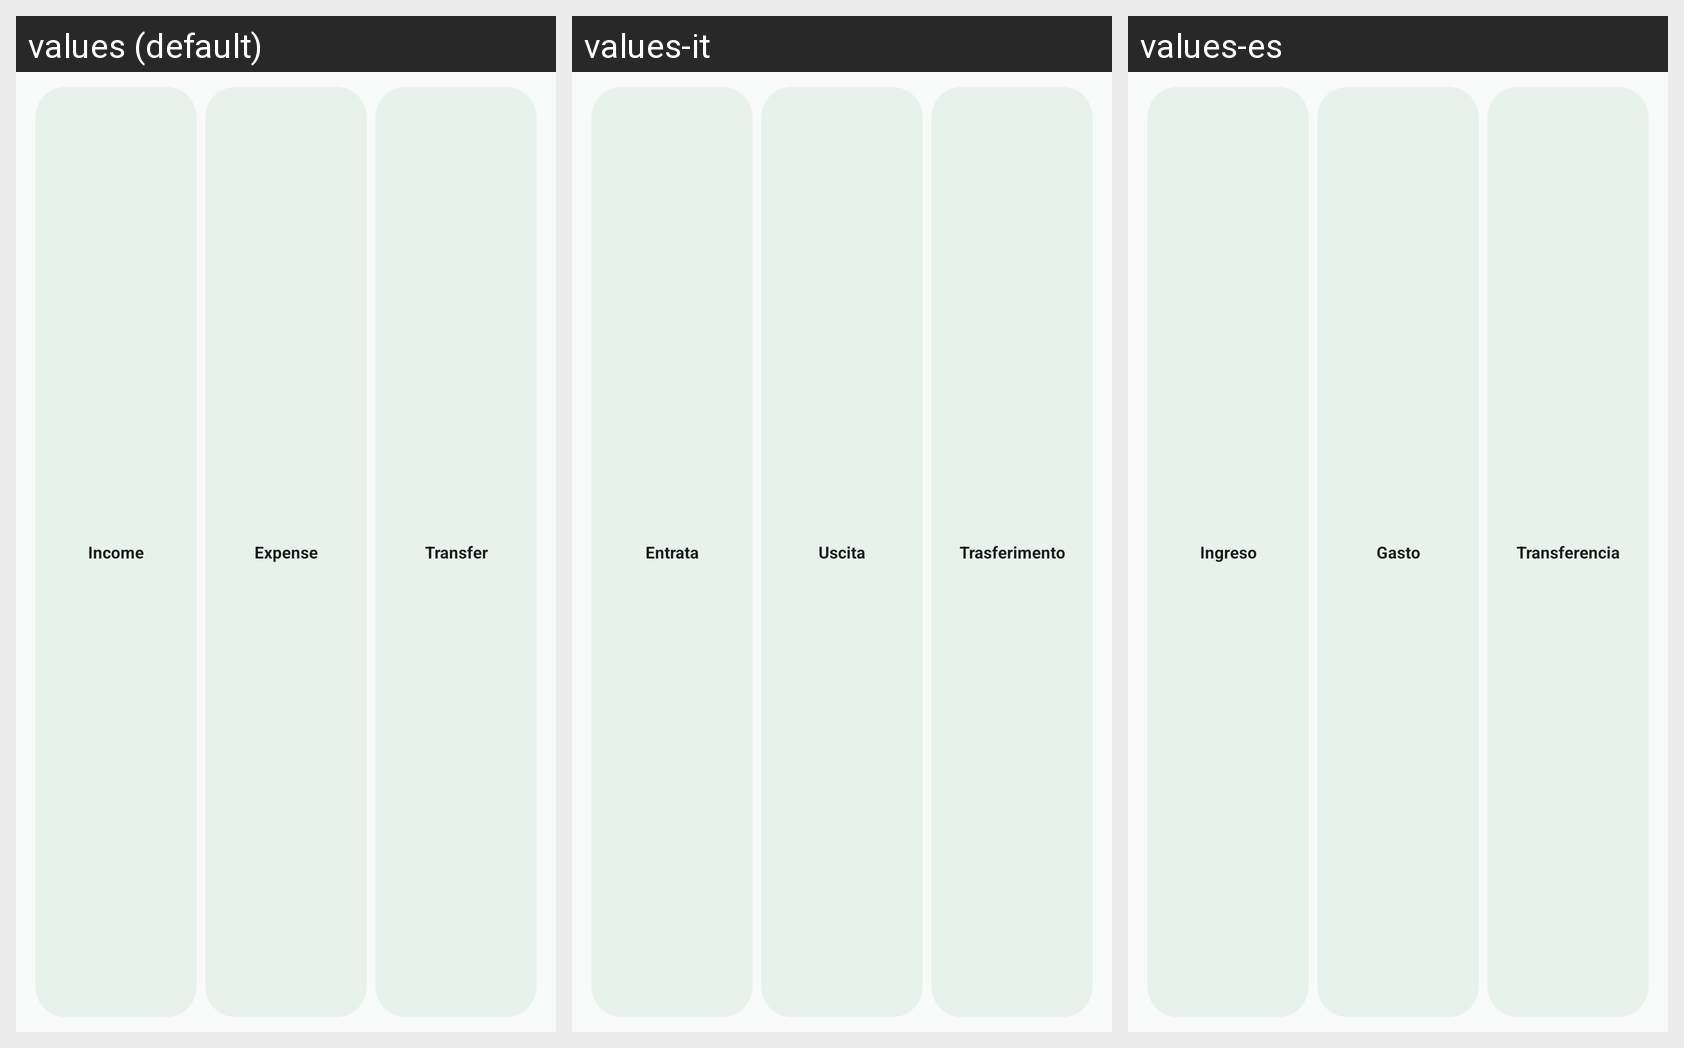

This grid shows one Android layout under several languages. Give, for every string resource on the screen, its name, the default text and each shown locale's text.
Android screen res/layout/widget_quick_transaction_preview.xml rendered under 3 locales, left to right: values (default), values-it, values-es. Device: Nexus 5 (rendered at 1080×1920; each locale shown at half size, 540×960, under a caption strip naming it); theme Theme.Denaro.
Strings drawn on this screen, with the default value and each locale's value (text and hints the layout hard-codes, and strings that could not be matched under every locale, appear in the picture but are not listed):

income
  values: Income
  values-it: Entrata
  values-es: Ingreso

expense
  values: Expense
  values-it: Uscita
  values-es: Gasto

transfer
  values: Transfer
  values-it: Trasferimento
  values-es: Transferencia
